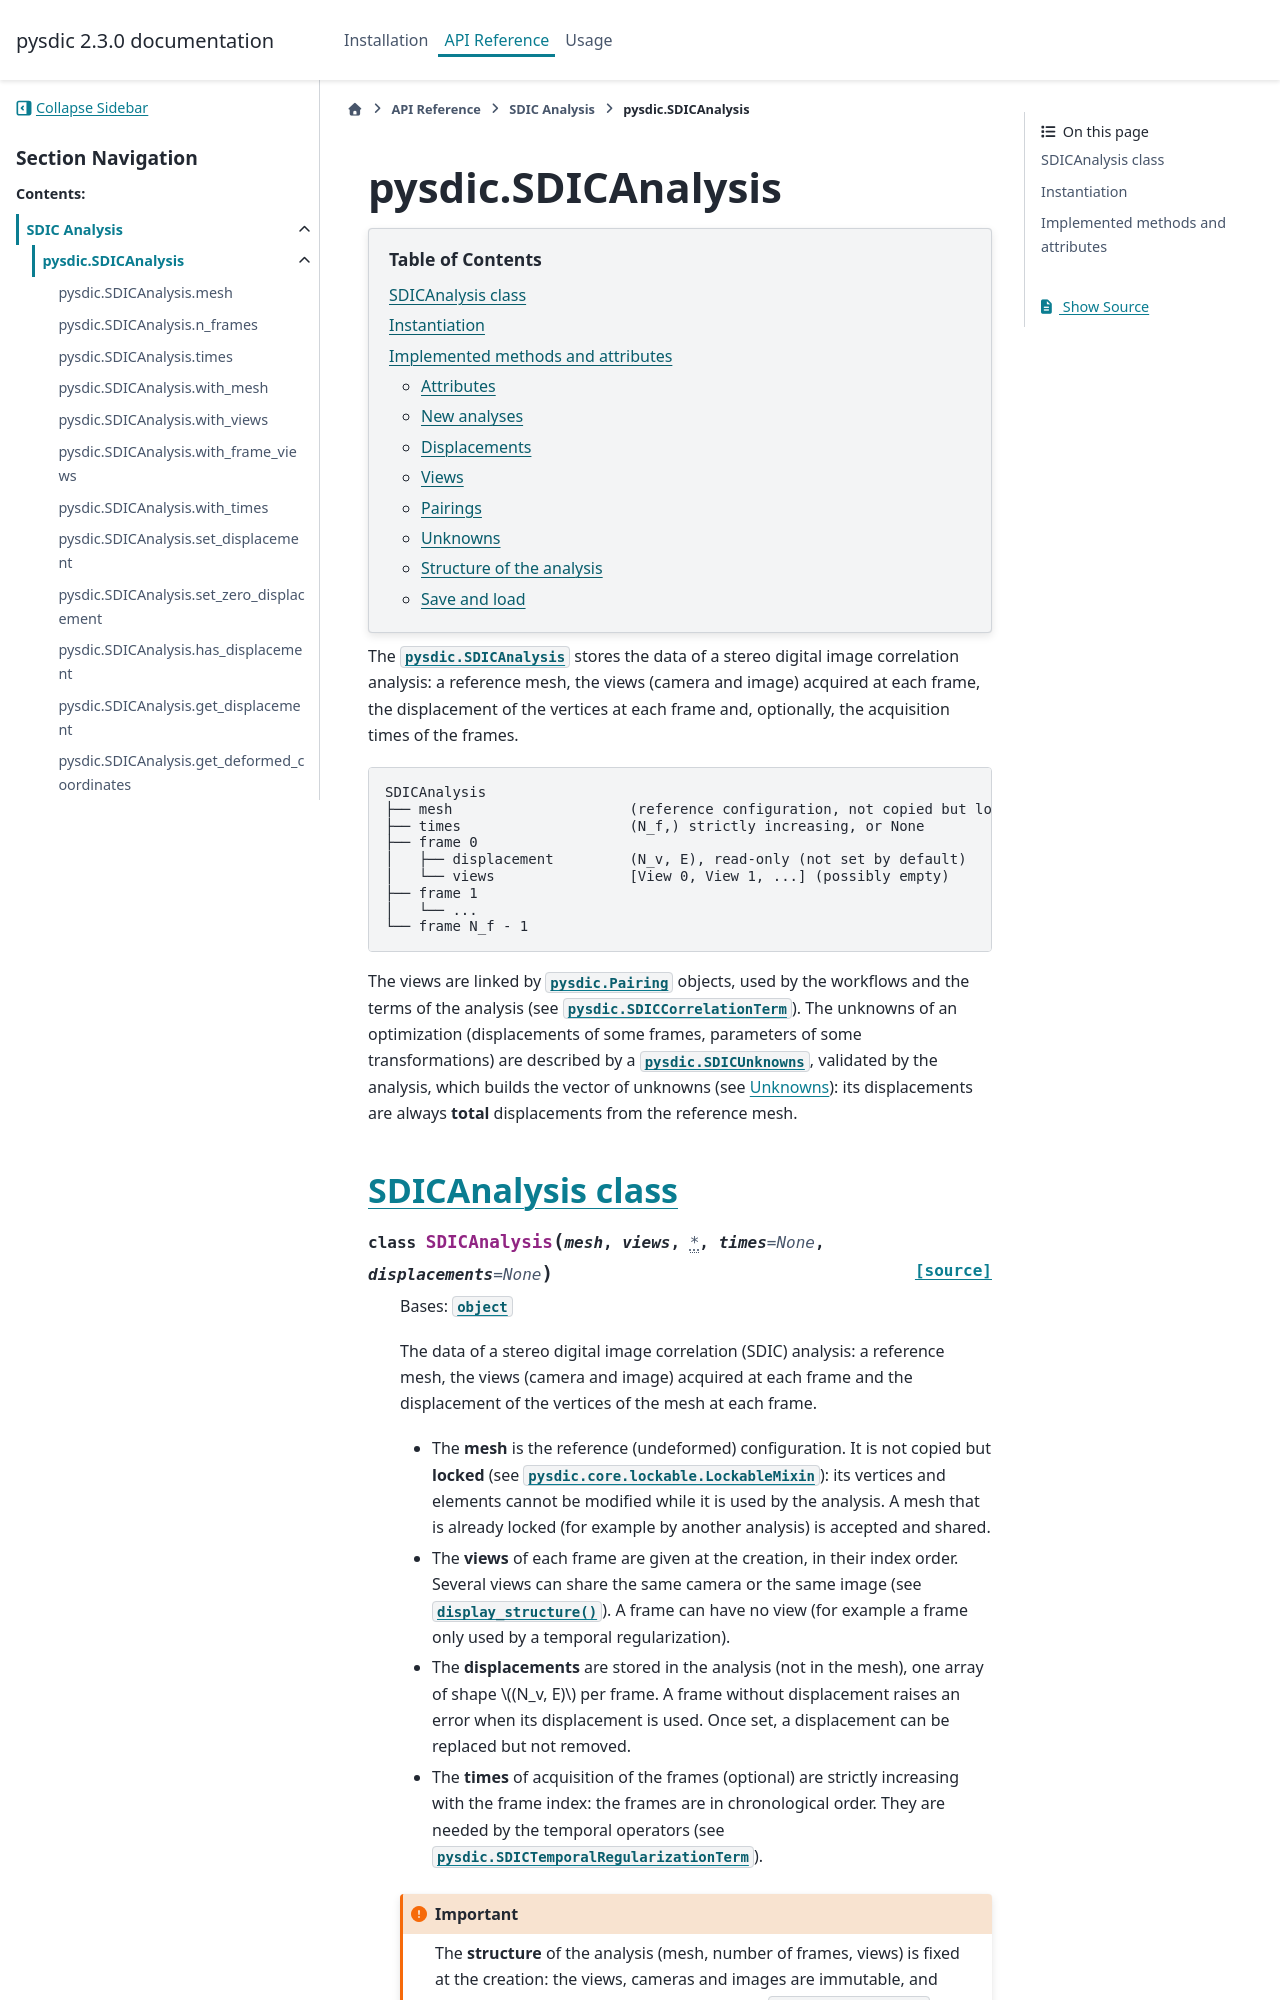

repository: Artezaru/pysdic · page: api/sdic/SDICAnalysis.html · generator: sphinx

pysdic.SDICAnalysis
===================

.. currentmodule:: pysdic

.. contents:: Table of Contents
   :local:
   :depth: 2

The :class:`pysdic.SDICAnalysis` stores the data of a stereo digital image correlation analysis: a reference mesh,
the views (camera and image) acquired at each frame, the displacement of the vertices at each frame and,
optionally, the acquisition times of the frames.

.. code-block:: text

   SDICAnalysis
   ├── mesh                     (reference configuration, not copied but locked)
   ├── times                    (N_f,) strictly increasing, or None
   ├── frame 0
   │   ├── displacement         (N_v, E), read-only (not set by default)
   │   └── views                [View 0, View 1, ...] (possibly empty)
   ├── frame 1
   │   └── ...
   └── frame N_f - 1

The views are linked by :class:`pysdic.Pairing` objects, used by the workflows and the terms of the analysis
(see :class:`pysdic.SDICCorrelationTerm`). The unknowns of an optimization (displacements of some frames, parameters
of some transformations) are described by a :class:`pysdic.SDICUnknowns`, validated by the analysis, which builds the
vector of unknowns (see `Unknowns`_): its displacements are always **total** displacements from the reference mesh.


SDICAnalysis class
------------------

.. autoclass:: SDICAnalysis
   :no-members:
   :show-inheritance:
